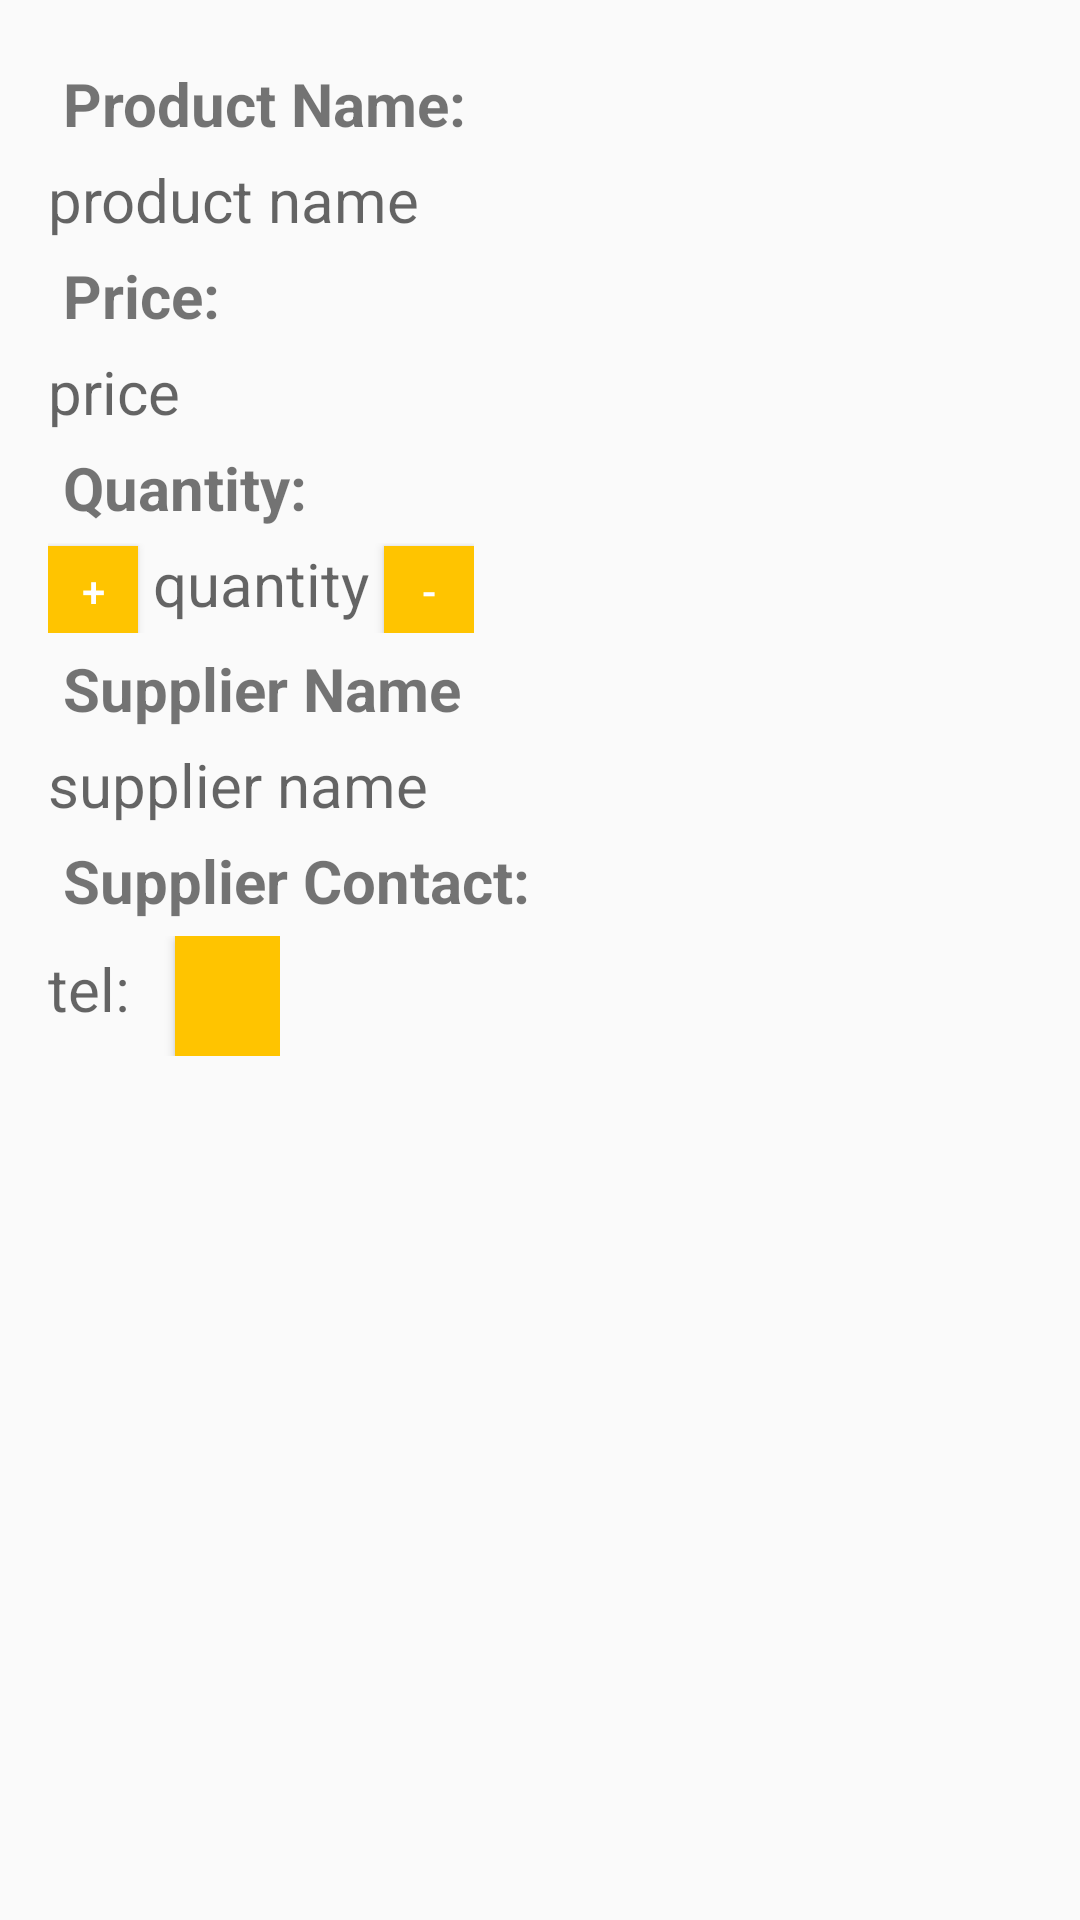

Layout XML and referenced resources for this Android screen:
<!-- AndroidManifest.xml: application theme AppTheme -->
<!-- res/layout/activity_product.xml -->
<?xml version="1.0" encoding="utf-8"?>
<LinearLayout
    xmlns:android="http://schemas.android.com/apk/res/android"
    xmlns:tools="http://schemas.android.com/tools"
    android:layout_width="match_parent"
    android:layout_height="match_parent"
    android:orientation="vertical"
    android:padding="@dimen/margin"
    tools:context=".ProductActivity">


    <TextView
        android:layout_width="wrap_content"
        android:layout_height="wrap_content"
        android:text="Product Name:"
        android:textStyle="bold"
        android:textSize="20sp"
        android:layout_margin="5dp"/>


    <TextView
        android:id="@+id/product_name"
        android:layout_width="wrap_content"
        android:layout_height="wrap_content"
        android:hint="product name"
        android:textStyle="normal"
        android:textSize="20sp" />

    <TextView
        android:layout_width="wrap_content"
        android:layout_height="wrap_content"
        android:text="Price:"
        android:textStyle="bold"
        android:textSize="20sp"
        android:layout_margin="5dp"/>

    <TextView
        android:id="@+id/product_price"
        android:layout_width="wrap_content"
        android:layout_height="wrap_content"
        android:hint="price"
        android:textStyle="normal"
        android:textSize="20sp" />


    <TextView
        android:layout_width="wrap_content"
        android:layout_height="wrap_content"
        android:text="Quantity:"
        android:textStyle="bold"
        android:textSize="20sp"
        android:layout_margin="5dp"/>

 <LinearLayout
     android:layout_width="wrap_content"
     android:layout_height="wrap_content"
     android:orientation="horizontal">

     <Button
         android:id="@+id/increase_button"
         android:layout_width="30dp"
         android:layout_height="30dp"
         android:background="@color/colorAccent"
         android:text="+"
         android:textColor="#fff" />


     <TextView
         android:id="@+id/product_quantity"
         android:layout_width="wrap_content"
         android:layout_height="wrap_content"
         android:hint="quantity"
         android:textStyle="normal"
         android:textSize="20sp"
         android:layout_marginLeft="5dp"
         android:layout_marginRight="5dp"/>


     <Button
         android:id="@+id/decrease_button"
         android:layout_width="30dp"
         android:layout_height="30dp"
         android:background="@color/colorAccent"
         android:text="-"
         android:textColor="#fff" />


 </LinearLayout>

    <TextView
        android:layout_width="wrap_content"
        android:layout_height="wrap_content"
        android:text="Supplier Name"
        android:textStyle="bold"
        android:textSize="20sp"
        android:layout_margin="5dp"/>

    <TextView
        android:id="@+id/product_supplier"
        android:layout_width="wrap_content"
        android:layout_height="wrap_content"
        android:hint="supplier name"
        android:textStyle="normal"
        android:textSize="20sp" />

    <TextView
        android:layout_width="wrap_content"
        android:layout_height="wrap_content"
        android:text="Supplier Contact:"
        android:textStyle="bold"
        android:textSize="20sp"
        android:layout_margin="5dp"/>
    <LinearLayout
        android:layout_width="wrap_content"
        android:layout_height="wrap_content"
        android:orientation="horizontal">
    <TextView
        android:id="@+id/product_contact"
        android:layout_width="wrap_content"
        android:layout_height="wrap_content"
        android:hint="tel:"
        android:textStyle="normal"
        android:textSize="20sp" />

        <Button
            android:id="@+id/phone_button"
            android:layout_width="35dp"
            android:layout_height="40dp"
            android:background="@color/colorAccent"
            android:drawableLeft="@drawable/ic_phone_white_24dp"
            android:focusable="false"
            android:layout_marginLeft="15dp"/>

    </LinearLayout>


</LinearLayout>
<!-- resources referenced by this layout -->
<resources>
  <color name="colorAccent">#FFC400</color>
  <dimen name="margin">16dp</dimen>
  <style name="AppTheme" parent="Theme.AppCompat.Light.DarkActionBar">
              
              <item name="colorPrimary">@color/colorPrimary</item>
              <item name="colorPrimaryDark">@color/colorPrimaryDark</item>
              <item name="colorAccent">@color/colorAccent</item>
          </style>
  <color name="colorPrimary">#6A1B9A</color>
  <color name="colorPrimaryDark">#8E24AA</color>
</resources>
